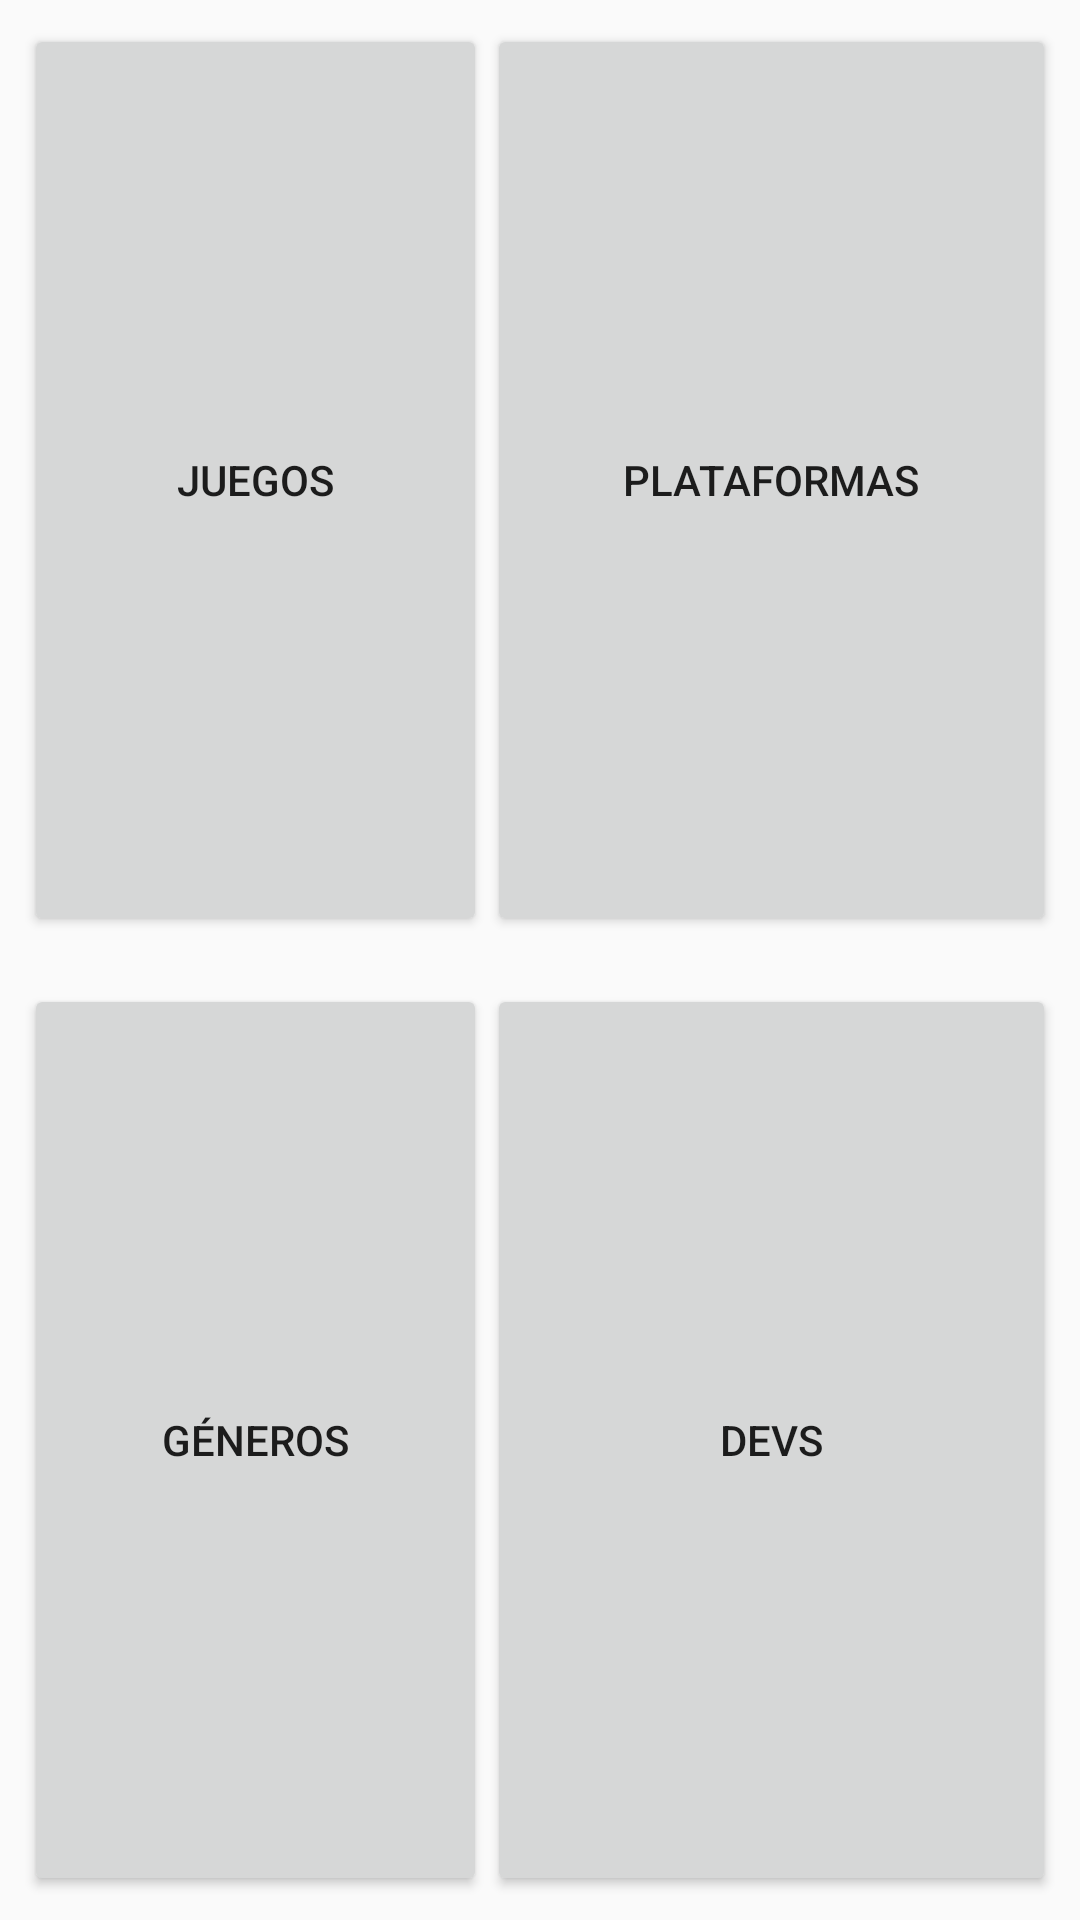

Reconstruct the res/layout file that produces this screen, plus the resources it refers to.
<!-- AndroidManifest.xml: application theme AppTheme -->
<!-- res/layout/main_menu_fragment.xml -->
<?xml version="1.0" encoding="utf-8"?>
<TableLayout xmlns:android="http://schemas.android.com/apk/res/android"
    xmlns:app="http://schemas.android.com/apk/res-auto"
    xmlns:tools="http://schemas.android.com/tools"
    android:layout_width="match_parent"
    android:layout_height="match_parent"
    android:gravity="center_vertical|center_horizontal"
    android:orientation="vertical"
    tools:context=".MainActivity">


    


    <TableRow
        android:layout_width="match_parent"
        android:layout_height="match_parent"
        android:layout_gravity="center_horizontal"
        android:layout_weight="1"
        android:gravity="center_horizontal"
        android:padding="8dp">

        <Button
            android:id="@+id/button_games"
            android:layout_width="wrap_content"
            android:layout_height="match_parent"
            android:layout_weight="1"
            android:text="@string/games_button_text" />

        <Button
            android:id="@+id/button_platforms"
            android:layout_width="wrap_content"
            android:layout_height="match_parent"
            android:layout_weight="1"
            android:text="@string/platforms_button_text" />
    </TableRow>

    <TableRow
        android:layout_width="match_parent"
        android:layout_height="match_parent"
        android:layout_gravity="center_horizontal"
        android:layout_weight="1"
        android:gravity="center_horizontal"
        android:padding="8dp">

        <Button
            android:id="@+id/button_genres"
            android:layout_width="wrap_content"
            android:layout_height="match_parent"
            android:layout_weight="1"
            android:text="@string/genres_button_text" />

        <Button
            android:id="@+id/button_developers"
            android:layout_width="wrap_content"
            android:layout_height="match_parent"
            android:layout_weight="1"
            android:text="@string/developers_button_text" />
    </TableRow>
</TableLayout>
<!-- resources referenced by this layout -->
<resources>
  <string name="developers_button_text">Devs</string>
  <string name="games_button_text">Juegos</string>
  <string name="genres_button_text">Géneros</string>
  <string name="platforms_button_text">Plataformas</string>
  <style name="AppTheme" parent="Theme.AppCompat.Light.DarkActionBar">
          
          <item name="colorPrimary">@color/colorPrimary</item>
          <item name="colorPrimaryDark">@color/colorPrimaryDark</item>
          
          <item name="colorAccent">@color/colorAccent</item>
          
      </style>
  <color name="colorPrimary">#607D8B</color>
  <color name="colorPrimaryDark">#455A64</color>
  <color name="colorAccent">#4CAF50</color>
</resources>
